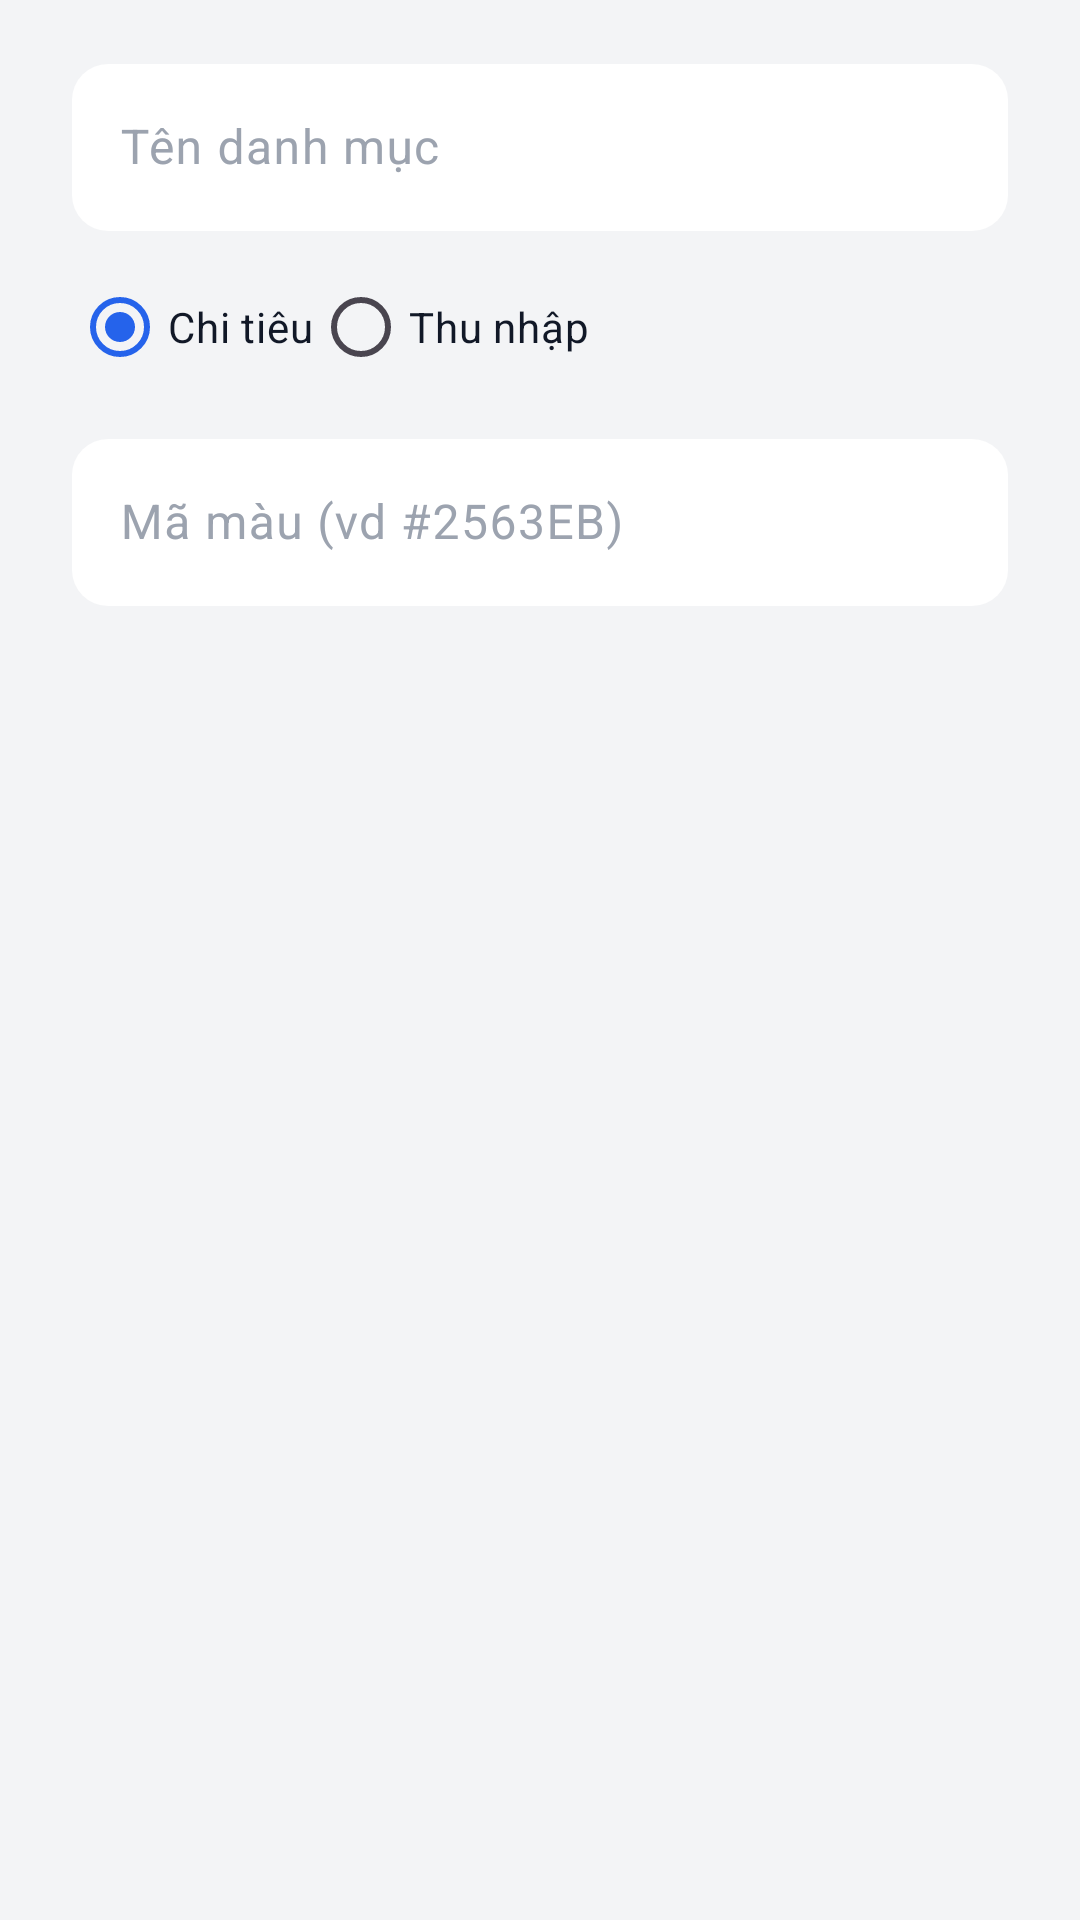

Android layout source for this screen:
<!-- AndroidManifest.xml: application theme Theme.SmartExpense -->
<!-- res/layout/dialog_category.xml -->
<?xml version="1.0" encoding="utf-8"?>
<LinearLayout xmlns:android="http://schemas.android.com/apk/res/android"
    android:layout_width="match_parent"
    android:layout_height="wrap_content"
    android:orientation="vertical"
    android:paddingStart="24dp"
    android:paddingTop="16dp"
    android:paddingEnd="24dp">

    <com.google.android.material.textfield.TextInputLayout
        android:id="@+id/input_name"
        style="@style/Widget.App.Input"
        android:layout_width="match_parent"
        android:layout_height="wrap_content"
        android:hint="@string/category_dialog_name_hint">

        <com.google.android.material.textfield.TextInputEditText
            android:id="@+id/edt_name"
            android:layout_width="match_parent"
            android:layout_height="wrap_content"
            android:inputType="text"
            android:textColor="@color/text_primary" />
    </com.google.android.material.textfield.TextInputLayout>

    <RadioGroup
        android:id="@+id/rg_type"
        android:layout_width="wrap_content"
        android:layout_height="wrap_content"
        android:layout_marginTop="8dp"
        android:orientation="horizontal">

        <RadioButton
            android:id="@+id/rb_expense"
            android:layout_width="wrap_content"
            android:layout_height="wrap_content"
            android:checked="true"
            android:text="@string/category_type_expense"
            android:textColor="@color/text_primary" />

        <RadioButton
            android:id="@+id/rb_income"
            android:layout_width="wrap_content"
            android:layout_height="wrap_content"
            android:text="@string/category_type_income"
            android:textColor="@color/text_primary" />
    </RadioGroup>

    <com.google.android.material.textfield.TextInputLayout
        android:id="@+id/input_color"
        style="@style/Widget.App.Input"
        android:layout_width="match_parent"
        android:layout_height="wrap_content"
        android:layout_marginTop="8dp"
        android:hint="@string/category_dialog_color_hint">

        <com.google.android.material.textfield.TextInputEditText
            android:id="@+id/edt_color"
            android:layout_width="match_parent"
            android:layout_height="wrap_content"
            android:inputType="textCapCharacters"
            android:textColor="@color/text_primary" />
    </com.google.android.material.textfield.TextInputLayout>
</LinearLayout>
<!-- resources referenced by this layout -->
<resources>
  <color name="text_primary">#111827</color>
  <string name="category_dialog_color_hint">Mã màu (vd #2563EB)</string>
  <string name="category_dialog_name_hint">Tên danh mục</string>
  <string name="category_type_expense">Chi tiêu</string>
  <string name="category_type_income">Thu nhập</string>
  <style name="Widget.App.Input" parent="Widget.Material3.TextInputLayout.OutlinedBox">
          <item name="boxBackgroundColor">@color/surface</item>
          <item name="boxStrokeWidth">0dp</item>
          <item name="boxStrokeWidthFocused">0dp</item>
          <item name="boxCornerRadiusTopStart">@dimen/input_radius</item>
          <item name="boxCornerRadiusTopEnd">@dimen/input_radius</item>
          <item name="boxCornerRadiusBottomStart">@dimen/input_radius</item>
          <item name="boxCornerRadiusBottomEnd">@dimen/input_radius</item>
          <item name="android:textColorHint">@color/text_hint</item>
      </style>
  <style name="Theme.SmartExpense" parent="Theme.Material3.DayNight.NoActionBar">
          <item name="android:windowBackground">@color/screen_bg</item>
          <item name="colorPrimary">@color/blue_primary</item>
          <item name="colorOnPrimary">@color/white</item>
          <item name="android:statusBarColor">@color/screen_bg</item>
          <item name="android:navigationBarColor">@color/surface</item>
          <item name="android:windowLightStatusBar">@bool/light_system_bars</item>
      </style>
  <color name="surface">#FFFFFF</color>
  <dimen name="input_radius">12dp</dimen>
  <color name="text_hint">#9CA3AF</color>
  <color name="screen_bg">#F3F4F6</color>
  <color name="blue_primary">#2563EB</color>
  <color name="white">#FFFFFF</color>
</resources>
